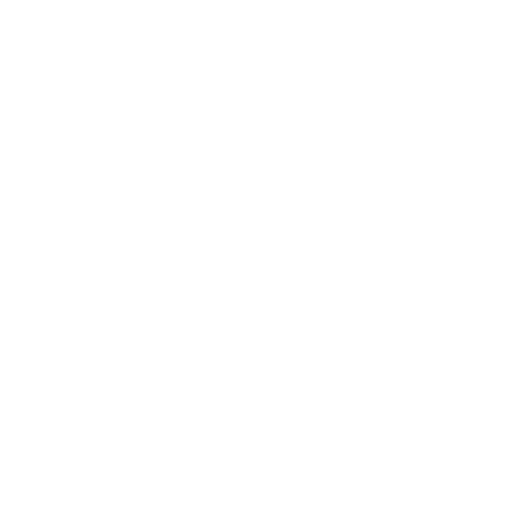
t = 0.00 s
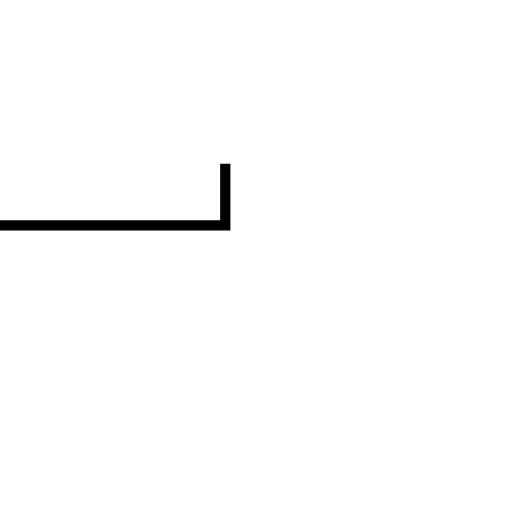
t = 0.84 s
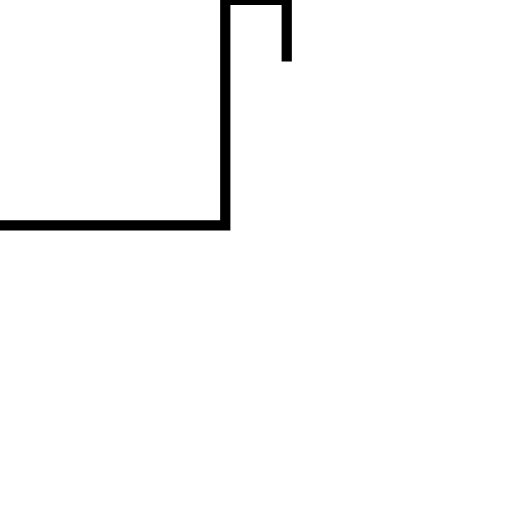
t = 1.68 s
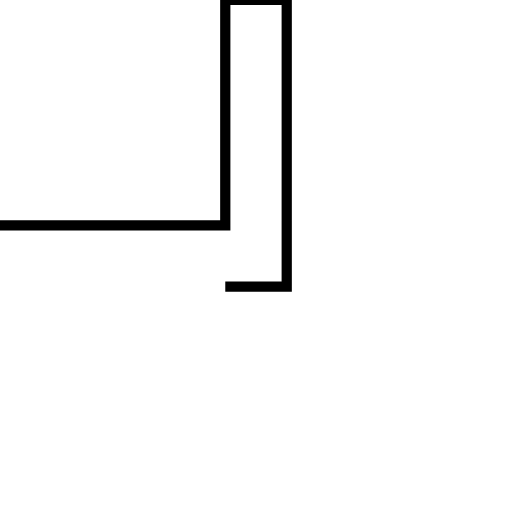
t = 2.52 s
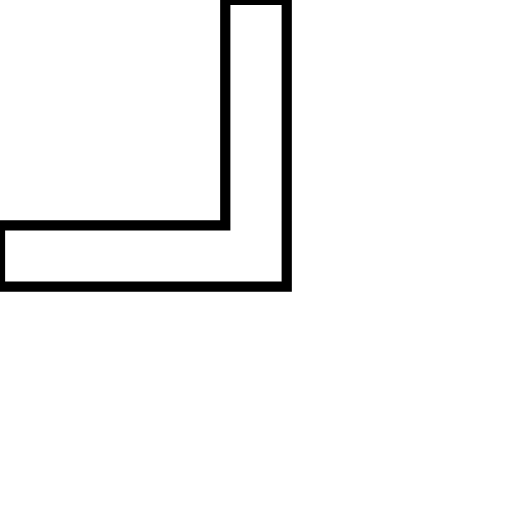
t = 3.36 s

The animated SVG that drew these frames (rendered in a browser with its animation timeline set to each time). Animation: 1 SMIL element (animate=1); one cycle of 3.36 s.

<?xml version='1.0' encoding='utf-8'?>
<svg viewBox="0.0 -6.0 50.0 50.0" version="1.1" xmlns="http://www.w3.org/2000/svg"><rect x="-1000" y="-1000" width="2000" height="2000" stroke="white" fill="white" /><g style="fill:none;stroke:#000000;stroke-width:1"><path d="M 0.0 -22.0 L 22.0 -22.0 L 22.0 -44.0 L 28.0 -44.0 L 28.0 -16.0 L 0.0 -16.0 Z" transform="translate(0.0 38.0)" stroke-dasharray="112.0" stroke-dashoffset="112.0"><animate attributeName="stroke-dashoffset" from="112.0" to="0" dur="3.36s" begin="0s" fill="freeze" /></path></g></svg>
